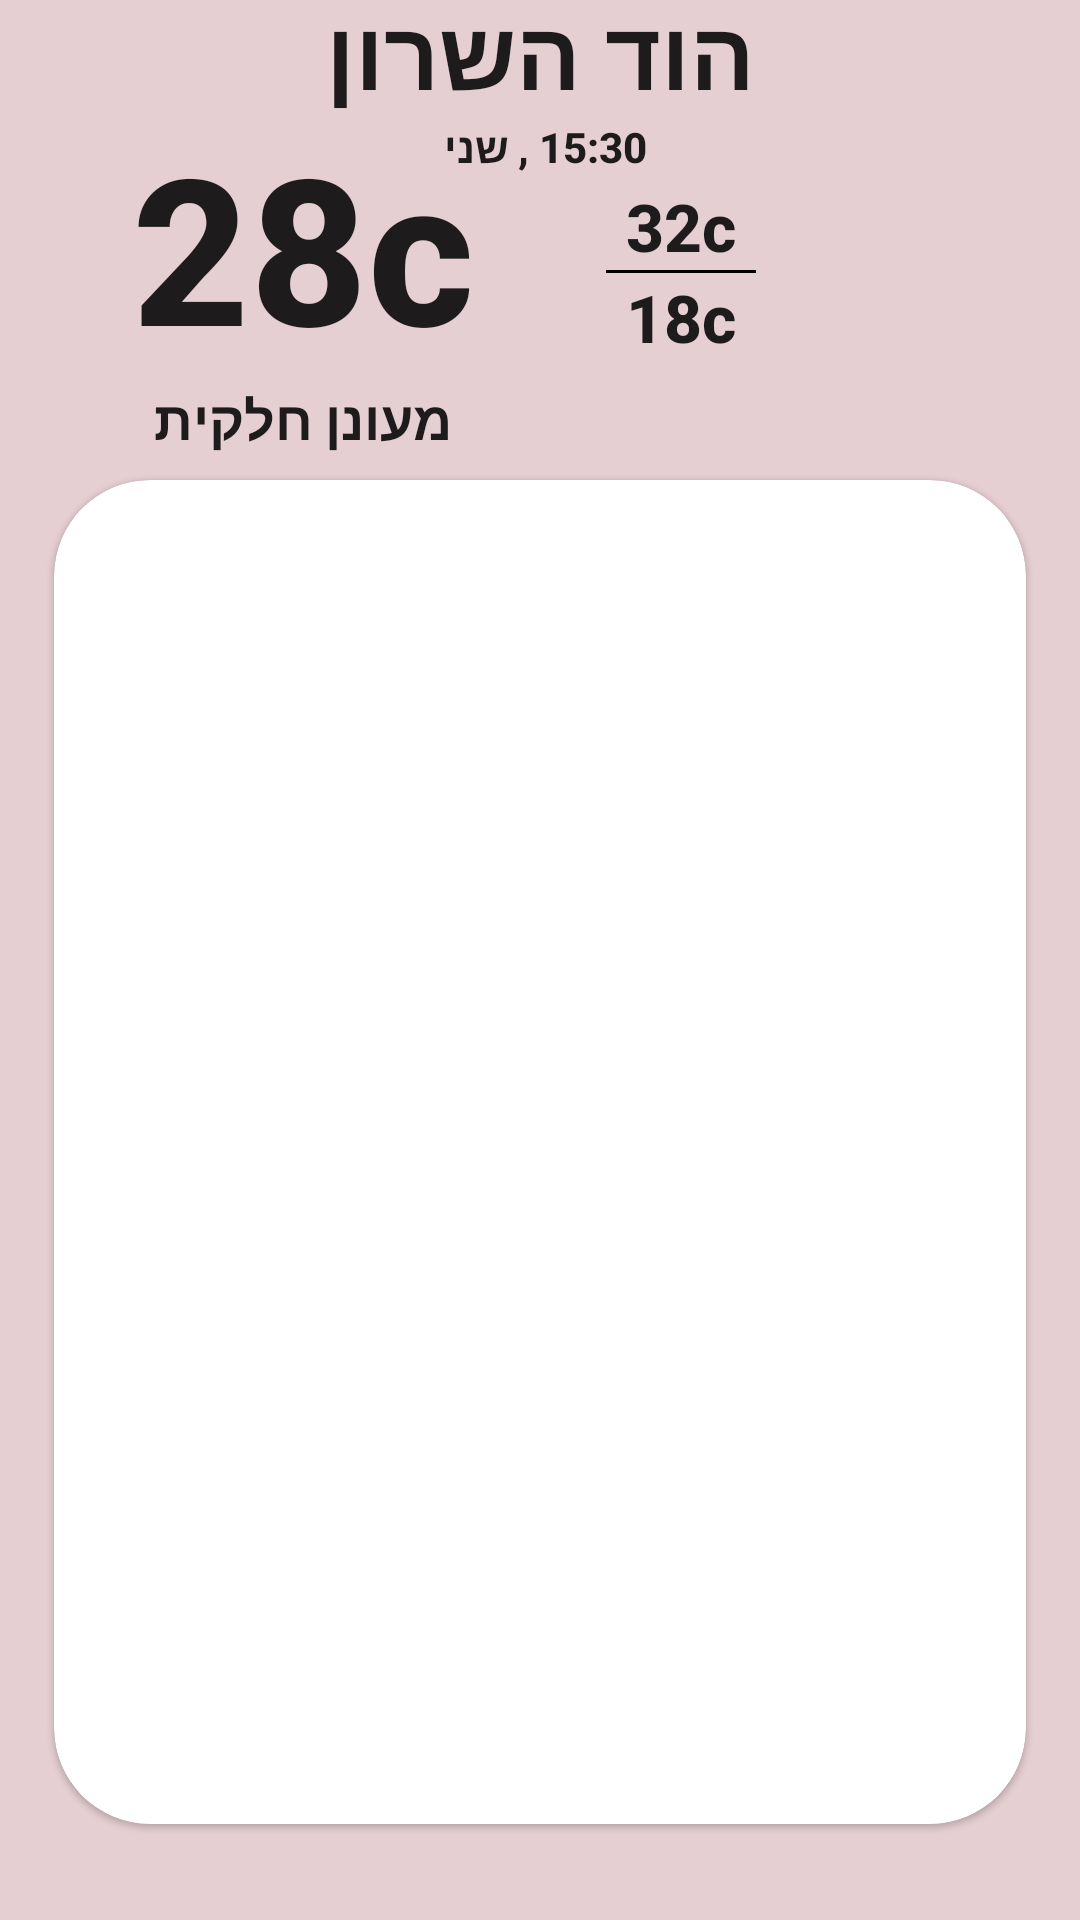

Reconstruct the res/layout file that produces this screen, plus the resources it refers to.
<!-- AndroidManifest.xml: application theme Theme.Exam -->
<!-- res/layout/activity_main.xml -->
<?xml version="1.0" encoding="utf-8"?>
<androidx.constraintlayout.widget.ConstraintLayout xmlns:android="http://schemas.android.com/apk/res/android"
    xmlns:app="http://schemas.android.com/apk/res-auto"
    xmlns:tools="http://schemas.android.com/tools"
    android:layout_width="match_parent"
    android:layout_height="match_parent"
    tools:context=".ui.MainActivity">


    <com.google.android.material.card.MaterialCardView
        android:id="@+id/materialCardView2"
        android:layout_width="0dp"

        android:layout_height="0dp"
        app:layout_constraintBottom_toTopOf="@+id/bottom__main_screen"
        app:layout_constraintEnd_toStartOf="@+id/right_main_screen_guideline"
        app:layout_constraintStart_toStartOf="@+id/left_main_screen_guideline"
        app:layout_constraintTop_toTopOf="@+id/card_view_section_main_screen"
        app:shapeAppearanceOverlay="@style/ShapeAppearanceOverlay.MaterialCardView.Cut">

        <androidx.recyclerview.widget.RecyclerView
            android:id="@+id/weather_recycler_view_main_screen"
            android:layout_width="match_parent"
            android:layout_height="match_parent"
            android:padding="8dp" />
    </com.google.android.material.card.MaterialCardView>

    <androidx.constraintlayout.widget.Guideline
        android:id="@+id/left_main_screen_guideline"
        android:layout_width="wrap_content"
        android:layout_height="wrap_content"
        android:orientation="vertical"
        app:layout_constraintGuide_percent="0.05" />

    <androidx.constraintlayout.widget.Guideline
        android:id="@+id/right_main_screen_guideline"
        android:layout_width="wrap_content"
        android:layout_height="wrap_content"
        android:orientation="vertical"
        app:layout_constraintGuide_percent="0.95" />

    <androidx.constraintlayout.widget.Guideline
        android:id="@+id/card_view_section_main_screen"
        android:layout_width="wrap_content"
        android:layout_height="wrap_content"
        android:orientation="horizontal"
        app:layout_constraintGuide_percent="0.25" />

    <androidx.constraintlayout.widget.Guideline
        android:id="@+id/bottom__main_screen"
        android:layout_width="wrap_content"
        android:layout_height="wrap_content"
        android:orientation="horizontal"
        app:layout_constraintGuide_percent="0.95" />

    <LinearLayout
        android:id="@+id/temperature_layout"
        android:layout_width="wrap_content"
        android:layout_height="wrap_content"
        android:layout_marginBottom="8dp"
        android:orientation="vertical"
        android:text="Temperature Layout"
        app:layout_constraintBottom_toTopOf="@+id/materialCardView2"
        app:layout_constraintEnd_toStartOf="@+id/daily_max_min_layout"
        app:layout_constraintHorizontal_bias="0.5"
        app:layout_constraintStart_toStartOf="parent">

        <com.google.android.material.textview.MaterialTextView
            android:id="@+id/current_temp"
            style="@style/TextAppearance.AppCompat.Title"
            android:layout_width="wrap_content"
            android:layout_height="wrap_content"
            android:layout_gravity="center"
            android:text="28c"
            android:textSize="68sp"
            android:textStyle="bold" />

        <com.google.android.material.textview.MaterialTextView
            android:id="@+id/temp_description"
            style="@style/TextAppearance.AppCompat.Title"
            android:layout_width="wrap_content"
            android:layout_height="wrap_content"
            android:layout_gravity="center"
            android:text="מעונן חלקית"
            android:textSize="18sp"
            android:textStyle="bold" />
    </LinearLayout>

    <LinearLayout
        android:id="@+id/daily_max_min_layout"
        android:layout_width="50dp"
        android:layout_height="75dp"
        android:layout_marginEnd="64dp"
        android:layout_marginBottom="32dp"
        android:gravity="center"
        android:orientation="vertical"
        android:text="Daily Max Min Layout"
        app:layout_constraintBottom_toTopOf="@+id/materialCardView2"
        app:layout_constraintEnd_toEndOf="parent"
        app:layout_constraintHorizontal_bias="0.8"
        app:layout_constraintStart_toEndOf="@+id/temperature_layout">

        <com.google.android.material.textview.MaterialTextView
            android:id="@+id/current_max_temp"
            style="@style/TextAppearance.AppCompat.Title"
            android:layout_width="wrap_content"
            android:layout_height="wrap_content"
            android:text="32c"

            android:textSize="22sp"
            android:textStyle="bold" />

        <View
            android:layout_width="match_parent"
            android:layout_height="1dp"
            android:background="?attr/colorOnSurface" />


        <com.google.android.material.textview.MaterialTextView
            android:id="@+id/current_min_temp"
            style="@style/TextAppearance.AppCompat.Title"

            android:layout_width="wrap_content"
            android:layout_height="wrap_content"
            android:text="18c"
            android:textSize="22sp"
            android:textStyle="bold" />
    </LinearLayout>

    <LinearLayout
        android:id="@+id/location_and_time_layout"
        android:layout_width="wrap_content"
        android:layout_height="wrap_content"
        android:orientation="vertical"
        android:text="Location and Time Layout
"
        app:layout_constraintBottom_toTopOf="@+id/daily_max_min_layout"
        app:layout_constraintEnd_toStartOf="@+id/right_main_screen_guideline"
        app:layout_constraintStart_toStartOf="@+id/left_main_screen_guideline"
        app:layout_constraintTop_toTopOf="parent">

        <com.google.android.material.textview.MaterialTextView
            android:id="@+id/current_location"
            style="@style/TextAppearance.AppCompat.Title"
            android:layout_width="wrap_content"
            android:layout_height="wrap_content"
            android:layout_gravity="center"
            android:text="הוד השרון"
            android:textSize="32sp"
            android:textStyle="bold" />

        <com.google.android.material.textview.MaterialTextView
            android:id="@+id/current_time"
            style="@style/TextAppearance.AppCompat.Title"
            android:layout_width="wrap_content"
            android:layout_height="wrap_content"
            android:layout_gravity="center"
            android:text="15:30 , שני
"
            android:textSize="14sp"
            android:textStyle="bold" />


    </LinearLayout>


</androidx.constraintlayout.widget.ConstraintLayout>
<!-- resources referenced by this layout -->
<resources>
  <style name="ShapeAppearanceOverlay.MaterialCardView.Cut" parent="">
          <item name="cornerFamily">rounded</item>
          <item name="cornerSizeTopRight">32dp</item>
          <item name="cornerSizeTopLeft">32dp</item>
          <item name="cornerSizeBottomRight">32dp</item>
          <item name="cornerSizeBottomLeft">32dp</item>
          <item name="elevation">8dp</item>
      </style>
  <style name="Theme.Exam" parent="Theme.MaterialComponents.DayNight.DarkActionBar">
          
          <item name="colorPrimary">@color/purple_500</item>
          <item name="colorPrimaryVariant">@color/purple_700</item>
          <item name="colorOnPrimary">@color/white</item>
          <item name="android:colorBackground"> @color/light_pink</item>
          
          <item name="colorSecondary">@color/teal_200</item>
          <item name="colorSecondaryVariant">@color/teal_700</item>
          <item name="colorOnSecondary">@color/black</item>
          
          <item name="android:statusBarColor" tools:targetApi="l">?attr/colorPrimaryVariant</item>
          
      </style>
  <color name="purple_500">#FF6200EE</color>
  <color name="purple_700">#FF3700B3</color>
  <color name="white">#FFFFFFFF</color>
  <color name="light_pink">#e6cfd3</color>
  <color name="teal_200">#FF03DAC5</color>
  <color name="teal_700">#FF018786</color>
  <color name="black">#FF000000</color>
</resources>
